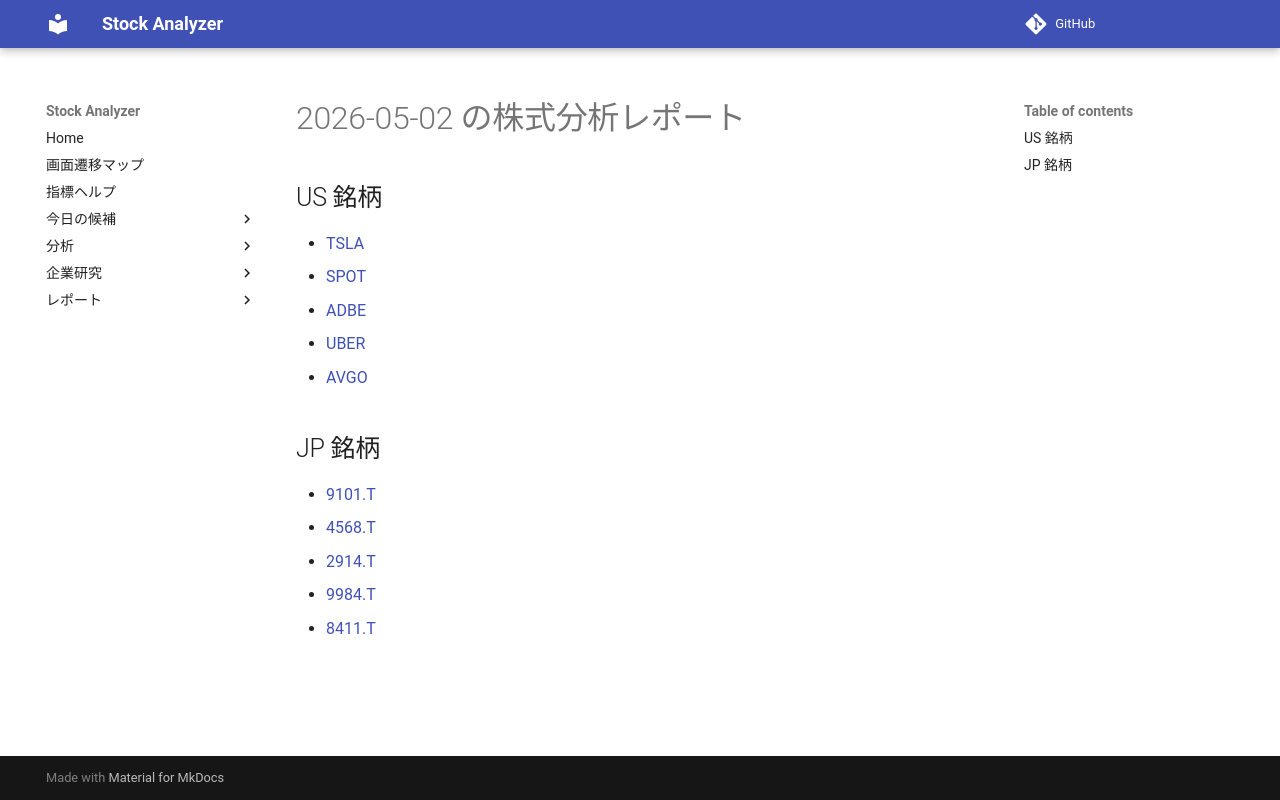

repository: Yumi-note/Making-APP · page: reports/2026-05-02/163409/index.html · generator: mkdocs

# 2026-05-02 の株式分析レポート

## US 銘柄

- [TSLA](TSLA.md)
- [SPOT](SPOT.md)
- [ADBE](ADBE.md)
- [UBER](UBER.md)
- [AVGO](AVGO.md)

## JP 銘柄

- [9101.T](9101_T.md)
- [4568.T](4568_T.md)
- [2914.T](2914_T.md)
- [9984.T](9984_T.md)
- [8411.T](8411_T.md)
